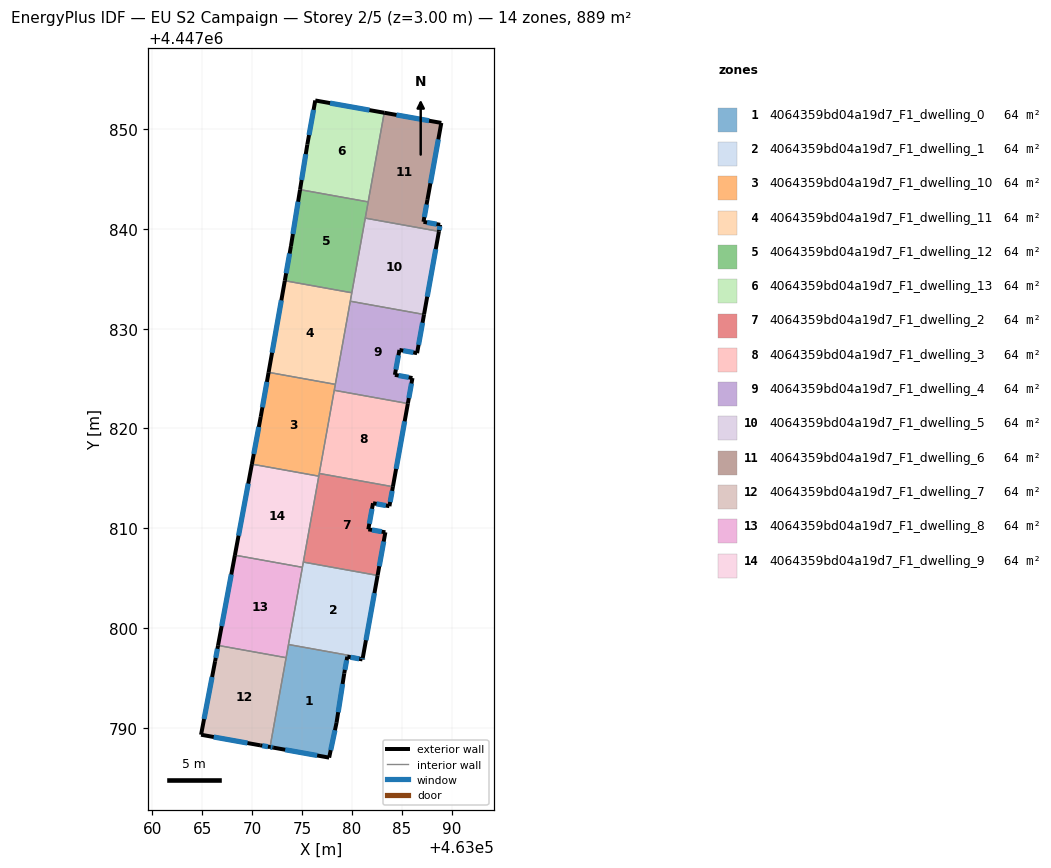
=== STOREY PLAN SPEC (per zone: floor XY polygon, exterior-wall plan segments, windows/doors) ===
zone 1: 4064359bd04a19d7_F1_dwelling_0  (63.5 m²)
  floor: (463081.09, 4447797.01) (463081.06, 4447796.85) (463079.54, 4447797.13) (463079.23, 4447795.45) (463078.46, 4447790.50) (463077.72, 4447787.01) (463072.11, 4447788.02) (463071.79, 4447788.07) (463073.65, 4447798.35)
  exterior wall: (463078.46, 4447790.50) – (463079.23, 4447795.45)  [5.0 m]
    window: (463078.63, 4447791.56) – (463079.07, 4447794.39)  [4.9 m²]
  exterior wall: (463077.72, 4447787.01) – (463078.46, 4447790.50)  [3.6 m]
    window: (463077.88, 4447787.76) – (463078.30, 4447789.76)  [3.5 m²]
  exterior wall: (463072.11, 4447788.02) – (463077.72, 4447787.01)  [5.7 m]
    window: (463073.31, 4447787.80) – (463076.52, 4447787.23)  [5.6 m²]
  exterior wall: (463071.79, 4447788.07) – (463072.11, 4447788.02)  [0.3 m]
    window: (463071.86, 4447788.06) – (463072.04, 4447788.03)  [0.3 m²]
  exterior wall: (463081.06, 4447796.85) – (463081.09, 4447797.01)  [0.2 m]
    window: (463081.07, 4447796.89) – (463081.08, 4447796.97)  [0.2 m²]
  exterior wall: (463079.54, 4447797.13) – (463081.06, 4447796.85)  [1.5 m]
    window: (463079.87, 4447797.07) – (463080.74, 4447796.91)  [1.5 m²]
  exterior wall: (463079.23, 4447795.45) – (463079.54, 4447797.13)  [1.7 m]
    window: (463079.30, 4447795.81) – (463079.47, 4447796.77)  [1.7 m²]
  interior walls: 3
zone 2: 4064359bd04a19d7_F1_dwelling_1  (63.5 m²)
  floor: (463082.58, 4447805.27) (463081.09, 4447797.01) (463073.65, 4447798.35) (463075.13, 4447806.61)
  exterior wall: (463081.09, 4447797.01) – (463082.58, 4447805.27)  [8.4 m]
    window: (463081.41, 4447798.78) – (463082.26, 4447803.50)  [8.2 m²]
  interior walls: 4
zone 3: 4064359bd04a19d7_F1_dwelling_10  (63.5 m²)
  floor: (463078.34, 4447824.42) (463076.68, 4447815.22) (463069.98, 4447816.43) (463070.86, 4447821.17) (463071.65, 4447825.62)
  exterior wall: (463070.86, 4447821.17) – (463069.98, 4447816.43)  [4.8 m]
    window: (463070.67, 4447820.15) – (463070.17, 4447817.44)  [4.7 m²]
  exterior wall: (463071.65, 4447825.62) – (463070.86, 4447821.17)  [4.5 m]
    window: (463071.48, 4447824.67) – (463071.03, 4447822.12)  [4.4 m²]
  interior walls: 5
zone 4: 4064359bd04a19d7_F1_dwelling_11  (63.5 m²)
  floor: (463079.99, 4447833.60) (463078.34, 4447824.42) (463071.65, 4447825.62) (463073.28, 4447834.81)
  exterior wall: (463073.28, 4447834.81) – (463071.65, 4447825.62)  [9.3 m]
    window: (463072.93, 4447832.84) – (463072.00, 4447827.59)  [9.1 m²]
  interior walls: 4
zone 5: 4064359bd04a19d7_F1_dwelling_12  (63.5 m²)
  floor: (463081.63, 4447842.71) (463079.99, 4447833.60) (463073.28, 4447834.81) (463073.89, 4447838.28) (463074.80, 4447843.94)
  exterior wall: (463073.89, 4447838.28) – (463073.28, 4447834.81)  [3.5 m]
    window: (463073.76, 4447837.54) – (463073.41, 4447835.55)  [3.5 m²]
  exterior wall: (463074.80, 4447843.94) – (463073.89, 4447838.28)  [5.7 m]
    window: (463074.61, 4447842.72) – (463074.09, 4447839.49)  [5.6 m²]
  interior walls: 4
zone 6: 4064359bd04a19d7_F1_dwelling_13  (63.5 m²)
  floor: (463083.24, 4447851.64) (463081.63, 4447842.71) (463074.80, 4447843.94) (463075.53, 4447848.46) (463076.33, 4447852.87)
  exterior wall: (463075.53, 4447848.46) – (463074.80, 4447843.94)  [4.6 m]
    window: (463075.38, 4447847.49) – (463074.96, 4447844.91)  [4.5 m²]
  exterior wall: (463076.33, 4447852.87) – (463075.53, 4447848.46)  [4.5 m]
    window: (463076.16, 4447851.93) – (463075.70, 4447849.41)  [4.4 m²]
  exterior wall: (463083.24, 4447851.64) – (463076.33, 4447852.87)  [7.0 m]
    window: (463081.76, 4447851.91) – (463077.81, 4447852.61)  [6.9 m²]
  interior walls: 2
zone 7: 4064359bd04a19d7_F1_dwelling_2  (63.5 m²)
  floor: (463084.11, 4447814.16) (463083.76, 4447812.21) (463082.12, 4447812.51) (463081.65, 4447809.89) (463083.35, 4447809.59) (463082.58, 4447805.27) (463075.13, 4447806.61) (463076.73, 4447815.49)
  exterior wall: (463083.35, 4447809.59) – (463081.65, 4447809.89)  [1.7 m]
    window: (463082.99, 4447809.66) – (463082.01, 4447809.83)  [1.7 m²]
  exterior wall: (463082.58, 4447805.27) – (463083.35, 4447809.59)  [4.4 m]
    window: (463082.74, 4447806.20) – (463083.19, 4447808.67)  [4.3 m²]
  exterior wall: (463083.76, 4447812.21) – (463084.11, 4447814.16)  [2.0 m]
    window: (463083.83, 4447812.63) – (463084.03, 4447813.74)  [1.9 m²]
  exterior wall: (463082.12, 4447812.51) – (463083.76, 4447812.21)  [1.7 m]
    window: (463082.47, 4447812.45) – (463083.41, 4447812.28)  [1.6 m²]
  exterior wall: (463081.65, 4447809.89) – (463082.12, 4447812.51)  [2.7 m]
    window: (463081.75, 4447810.45) – (463082.02, 4447811.95)  [2.6 m²]
  interior walls: 4
zone 8: 4064359bd04a19d7_F1_dwelling_3  (63.5 m²)
  floor: (463085.61, 4447822.50) (463084.11, 4447814.16) (463076.73, 4447815.49) (463078.23, 4447823.83)
  exterior wall: (463084.11, 4447814.16) – (463085.61, 4447822.50)  [8.5 m]
    window: (463084.43, 4447815.95) – (463085.29, 4447820.71)  [8.3 m²]
  interior walls: 3
zone 9: 4064359bd04a19d7_F1_dwelling_4  (63.5 m²)
  floor: (463087.23, 4447831.42) (463086.53, 4447827.55) (463084.76, 4447827.87) (463084.31, 4447825.37) (463086.07, 4447825.05) (463085.61, 4447822.50) (463078.23, 4447823.83) (463079.84, 4447832.75)
  exterior wall: (463086.07, 4447825.05) – (463084.31, 4447825.37)  [1.8 m]
    window: (463085.69, 4447825.12) – (463084.69, 4447825.31)  [1.8 m²]
  exterior wall: (463085.61, 4447822.50) – (463086.07, 4447825.05)  [2.6 m]
    window: (463085.71, 4447823.05) – (463085.97, 4447824.51)  [2.5 m²]
  exterior wall: (463086.53, 4447827.55) – (463087.23, 4447831.42)  [3.9 m]
    window: (463086.68, 4447828.38) – (463087.08, 4447830.60)  [3.9 m²]
  exterior wall: (463084.76, 4447827.87) – (463086.53, 4447827.55)  [1.8 m]
    window: (463085.14, 4447827.80) – (463086.15, 4447827.62)  [1.8 m²]
  exterior wall: (463084.31, 4447825.37) – (463084.76, 4447827.87)  [2.5 m]
    window: (463084.41, 4447825.91) – (463084.67, 4447827.33)  [2.5 m²]
  interior walls: 4
zone 10: 4064359bd04a19d7_F1_dwelling_5  (63.5 m²)
  floor: (463088.72, 4447839.75) (463087.23, 4447831.42) (463079.84, 4447832.75) (463081.34, 4447841.08)
  exterior wall: (463087.23, 4447831.42) – (463088.72, 4447839.75)  [8.5 m]
    window: (463087.55, 4447833.21) – (463088.40, 4447837.97)  [8.3 m²]
  interior walls: 4
zone 11: 4064359bd04a19d7_F1_dwelling_6  (63.5 m²)
  floor: (463088.96, 4447850.62) (463087.57, 4447842.92) (463087.18, 4447840.71) (463088.84, 4447840.41) (463088.72, 4447839.75) (463081.34, 4447841.08) (463083.24, 4447851.64)
  exterior wall: (463088.96, 4447850.62) – (463083.24, 4447851.64)  [5.8 m]
    window: (463087.74, 4447850.84) – (463084.47, 4447851.43)  [5.7 m²]
  exterior wall: (463087.57, 4447842.92) – (463088.96, 4447850.62)  [7.8 m]
    window: (463087.87, 4447844.57) – (463088.66, 4447848.97)  [7.7 m²]
  exterior wall: (463087.18, 4447840.71) – (463087.57, 4447842.92)  [2.2 m]
    window: (463087.26, 4447841.18) – (463087.49, 4447842.45)  [2.2 m²]
  exterior wall: (463088.84, 4447840.41) – (463087.18, 4447840.71)  [1.7 m]
    window: (463088.49, 4447840.48) – (463087.53, 4447840.65)  [1.7 m²]
  exterior wall: (463088.72, 4447839.75) – (463088.84, 4447840.41)  [0.7 m]
    window: (463088.75, 4447839.89) – (463088.82, 4447840.27)  [0.7 m²]
  interior walls: 3
zone 12: 4064359bd04a19d7_F1_dwelling_7  (63.5 m²)
  floor: (463073.41, 4447797.03) (463071.79, 4447788.07) (463070.80, 4447788.25) (463064.88, 4447789.31) (463066.29, 4447796.67) (463066.59, 4447798.26)
  exterior wall: (463070.80, 4447788.25) – (463071.79, 4447788.07)  [1.0 m]
    window: (463071.02, 4447788.21) – (463071.58, 4447788.11)  [1.0 m²]
  exterior wall: (463064.88, 4447789.31) – (463070.80, 4447788.25)  [6.0 m]
    window: (463066.15, 4447789.08) – (463069.53, 4447788.47)  [5.9 m²]
  exterior wall: (463066.29, 4447796.67) – (463064.88, 4447789.31)  [7.5 m]
    window: (463065.99, 4447795.09) – (463065.18, 4447790.88)  [7.3 m²]
  exterior wall: (463066.59, 4447798.26) – (463066.29, 4447796.67)  [1.6 m]
    window: (463066.52, 4447797.92) – (463066.35, 4447797.01)  [1.6 m²]
  interior walls: 2
zone 13: 4064359bd04a19d7_F1_dwelling_8  (63.5 m²)
  floor: (463075.04, 4447806.08) (463073.41, 4447797.03) (463066.59, 4447798.26) (463068.28, 4447807.30)
  exterior wall: (463068.28, 4447807.30) – (463066.59, 4447798.26)  [9.2 m]
    window: (463067.91, 4447805.37) – (463066.95, 4447800.19)  [9.0 m²]
  interior walls: 4
zone 14: 4064359bd04a19d7_F1_dwelling_9  (63.5 m²)
  floor: (463076.68, 4447815.22) (463075.04, 4447806.08) (463068.28, 4447807.30) (463069.98, 4447816.43)
  exterior wall: (463069.98, 4447816.43) – (463068.28, 4447807.30)  [9.3 m]
    window: (463069.61, 4447814.47) – (463068.64, 4447809.26)  [9.1 m²]
  interior walls: 4

=== DERIVED (storey summary) ===
Building: EU S2 Campaign
Storey: 2 of 5  (floor level z = 3.00 m)
Storey gross floor area: 889.1 m²
Zones on this storey: 14
  - 4064359bd04a19d7_F1_dwelling_0: floor 63.5 m²; exterior wall 18.0 m (54.0 m²); 7 window(s) 17.6 m²; WWR 32.7%
  - 4064359bd04a19d7_F1_dwelling_1: floor 63.5 m²; exterior wall 8.4 m (25.2 m²); 1 window(s) 8.2 m²; WWR 32.7%
  - 4064359bd04a19d7_F1_dwelling_10: floor 63.5 m²; exterior wall 9.3 m (28.0 m²); 2 window(s) 9.2 m²; WWR 32.7%
  - 4064359bd04a19d7_F1_dwelling_11: floor 63.5 m²; exterior wall 9.3 m (28.0 m²); 1 window(s) 9.1 m²; WWR 32.7%
  - 4064359bd04a19d7_F1_dwelling_12: floor 63.5 m²; exterior wall 9.3 m (27.8 m²); 2 window(s) 9.1 m²; WWR 32.7%
  - 4064359bd04a19d7_F1_dwelling_13: floor 63.5 m²; exterior wall 16.1 m (48.3 m²); 3 window(s) 15.8 m²; WWR 32.7%
  - 4064359bd04a19d7_F1_dwelling_2: floor 63.5 m²; exterior wall 12.4 m (37.3 m²); 5 window(s) 12.2 m²; WWR 32.7%
  - 4064359bd04a19d7_F1_dwelling_3: floor 63.5 m²; exterior wall 8.5 m (25.4 m²); 1 window(s) 8.3 m²; WWR 32.7%
  - 4064359bd04a19d7_F1_dwelling_4: floor 63.5 m²; exterior wall 12.7 m (38.0 m²); 5 window(s) 12.4 m²; WWR 32.7%
  - 4064359bd04a19d7_F1_dwelling_5: floor 63.5 m²; exterior wall 8.5 m (25.4 m²); 1 window(s) 8.3 m²; WWR 32.7%
  - 4064359bd04a19d7_F1_dwelling_6: floor 63.5 m²; exterior wall 18.3 m (54.8 m²); 5 window(s) 17.9 m²; WWR 32.7%
  - 4064359bd04a19d7_F1_dwelling_7: floor 63.5 m²; exterior wall 16.1 m (48.4 m²); 4 window(s) 15.8 m²; WWR 32.7%
  - 4064359bd04a19d7_F1_dwelling_8: floor 63.5 m²; exterior wall 9.2 m (27.6 m²); 1 window(s) 9.0 m²; WWR 32.7%
  - 4064359bd04a19d7_F1_dwelling_9: floor 63.5 m²; exterior wall 9.3 m (27.8 m²); 1 window(s) 9.1 m²; WWR 32.7%
Zone adjacency (shared interzone walls):
  - 4064359bd04a19d7_F1_dwelling_0 ↔ 4064359bd04a19d7_F1_dwelling_1
  - 4064359bd04a19d7_F1_dwelling_0 ↔ 4064359bd04a19d7_F1_dwelling_7
  - 4064359bd04a19d7_F1_dwelling_0 ↔ 4064359bd04a19d7_F1_dwelling_8
  - 4064359bd04a19d7_F1_dwelling_1 ↔ 4064359bd04a19d7_F1_dwelling_2
  - 4064359bd04a19d7_F1_dwelling_1 ↔ 4064359bd04a19d7_F1_dwelling_8
  - 4064359bd04a19d7_F1_dwelling_1 ↔ 4064359bd04a19d7_F1_dwelling_9
  - 4064359bd04a19d7_F1_dwelling_10 ↔ 4064359bd04a19d7_F1_dwelling_11
  - 4064359bd04a19d7_F1_dwelling_10 ↔ 4064359bd04a19d7_F1_dwelling_2
  - 4064359bd04a19d7_F1_dwelling_10 ↔ 4064359bd04a19d7_F1_dwelling_3
  - 4064359bd04a19d7_F1_dwelling_10 ↔ 4064359bd04a19d7_F1_dwelling_4
  - 4064359bd04a19d7_F1_dwelling_10 ↔ 4064359bd04a19d7_F1_dwelling_9
  - 4064359bd04a19d7_F1_dwelling_11 ↔ 4064359bd04a19d7_F1_dwelling_12
  - 4064359bd04a19d7_F1_dwelling_11 ↔ 4064359bd04a19d7_F1_dwelling_4
  - 4064359bd04a19d7_F1_dwelling_11 ↔ 4064359bd04a19d7_F1_dwelling_5
  - 4064359bd04a19d7_F1_dwelling_12 ↔ 4064359bd04a19d7_F1_dwelling_13
  - 4064359bd04a19d7_F1_dwelling_12 ↔ 4064359bd04a19d7_F1_dwelling_5
  - 4064359bd04a19d7_F1_dwelling_12 ↔ 4064359bd04a19d7_F1_dwelling_6
  - 4064359bd04a19d7_F1_dwelling_13 ↔ 4064359bd04a19d7_F1_dwelling_6
  - 4064359bd04a19d7_F1_dwelling_2 ↔ 4064359bd04a19d7_F1_dwelling_3
  - 4064359bd04a19d7_F1_dwelling_2 ↔ 4064359bd04a19d7_F1_dwelling_9
  - 4064359bd04a19d7_F1_dwelling_3 ↔ 4064359bd04a19d7_F1_dwelling_4
  - 4064359bd04a19d7_F1_dwelling_4 ↔ 4064359bd04a19d7_F1_dwelling_5
  - 4064359bd04a19d7_F1_dwelling_5 ↔ 4064359bd04a19d7_F1_dwelling_6
  - 4064359bd04a19d7_F1_dwelling_7 ↔ 4064359bd04a19d7_F1_dwelling_8
  - 4064359bd04a19d7_F1_dwelling_8 ↔ 4064359bd04a19d7_F1_dwelling_9